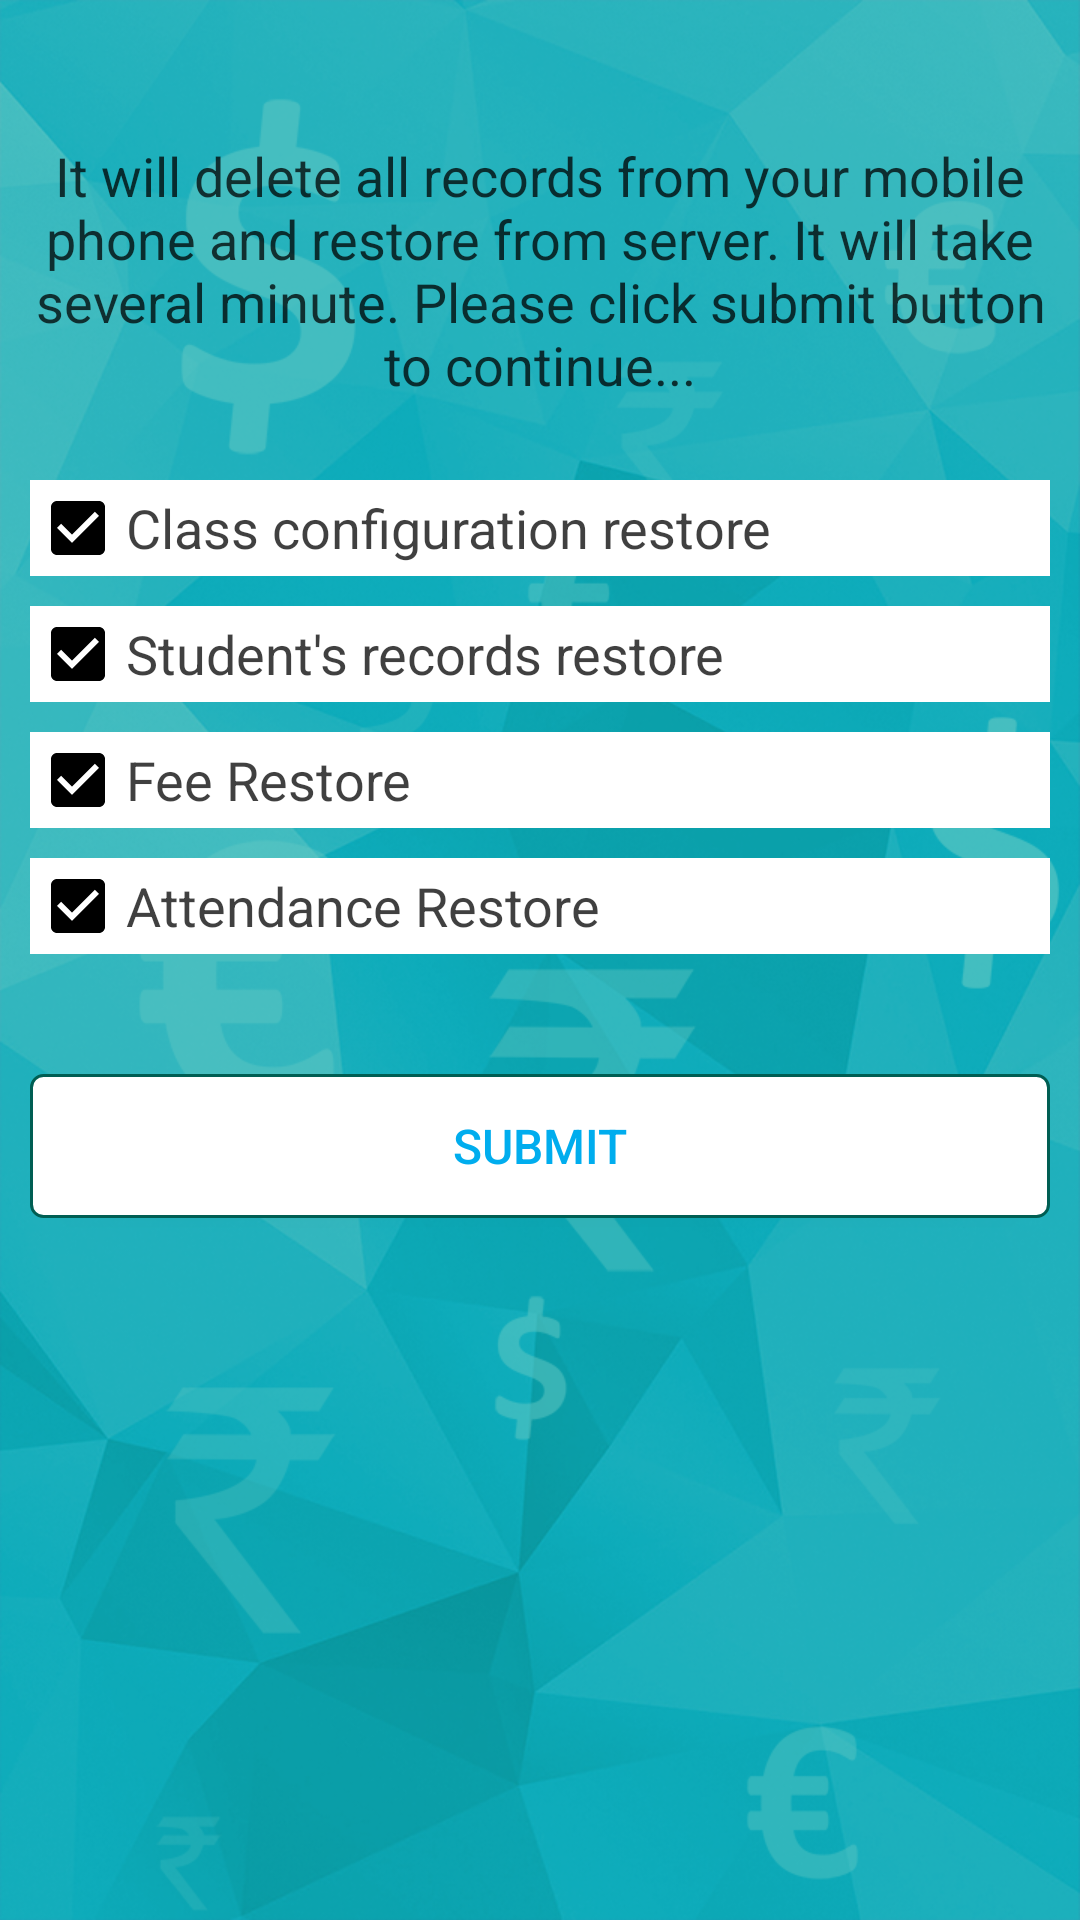

Here is an Android app screen rendered from its layout file. Give the layout XML and the strings, colors and styles it references.
<!-- AndroidManifest.xml: application theme AppTheme -->
<!-- res/layout/fragment_fragment__restore.xml -->
<?xml version="1.0" encoding="utf-8"?>
<LinearLayout xmlns:android="http://schemas.android.com/apk/res/android"
    android:background="@drawable/back_dash"
    android:orientation="vertical"
    android:paddingRight="@dimen/margin_10"
    android:paddingLeft="@dimen/margin_10"
    android:layout_width="match_parent" android:layout_height="match_parent">


    <TextView
        android:id="@+id/title_heading"
        android:layout_width="fill_parent"
        android:layout_height="100dp"
        android:layout_marginTop="@dimen/margin_40"
        android:text="@string/restore_text"
        android:gravity="center_vertical|center_horizontal"
        android:textSize="@dimen/sp_18"
        android:textColor="@color/black_color75"
        android:layout_marginBottom="@dimen/margin_10"/>
    <CheckBox
        android:id="@+id/checkBox1"
        android:layout_width="fill_parent"
        android:layout_height="wrap_content"
        android:background="@color/white"
        android:text="@string/class_config_restore"
        android:textSize="@dimen/sp_18"
        android:textColor="@color/black_color75"
        android:layout_marginTop="@dimen/margin_10"
        android:clickable="false"
        android:checked="true"
        android:layout_above="@+id/button"
        android:layout_centerHorizontal="true" />
    <CheckBox
        android:id="@+id/checkBox2"
        android:layout_width="fill_parent"
        android:layout_height="wrap_content"
        android:background="@color/white"
        android:text="@string/student_restore"
        android:textSize="@dimen/sp_18"
        android:layout_marginTop="@dimen/margin_10"
        android:layout_above="@+id/button"
        android:clickable="false"
        android:checked="true"
        android:textColor="@color/black_color75"
        android:layout_centerHorizontal="true" />
    <CheckBox
        android:id="@+id/checkBox3"
        android:layout_width="fill_parent"
        android:layout_height="wrap_content"
        android:background="@color/white"
        android:layout_marginTop="@dimen/margin_10"
        android:text="@string/fee_restore"
        android:textSize="@dimen/sp_18"
        android:checked="true"
        android:clickable="false"
        android:textColor="@color/black_color75"
        android:layout_above="@+id/button"
        android:layout_centerHorizontal="true" />
    <CheckBox
        android:id="@+id/checkBox4"
        android:layout_width="fill_parent"
        android:layout_height="wrap_content"
        android:layout_marginTop="@dimen/margin_10"
        android:background="@color/white"
        android:text="@string/attendance_restore"
        android:textSize="@dimen/sp_18"
        android:clickable="false"
        android:checked="true"
        android:textColor="@color/black_color75"
        android:layout_above="@+id/button"
        android:layout_centerHorizontal="true" />

    <Button
        android:id="@+id/btn_submit"
        android:layout_width="fill_parent"
        android:layout_height="wrap_content"
        android:layout_marginTop="@dimen/margin_40"
        android:background="@drawable/button_book_service_yellow"
        android:text="@string/submit"
        android:textSize="@dimen/sp_16"
        android:textColor="@color/button_text_color"
        android:layout_above="@+id/button"
        android:layout_centerHorizontal="true" />

</LinearLayout>
<!-- resources referenced by this layout -->
<resources>
  <color name="black_color75">#BF000000</color>
  <color name="button_text_color">#00adee</color>
  <color name="white">#ffffff</color>
  <dimen name="margin_10">10dp</dimen>
  <dimen name="margin_40">40dp</dimen>
  <dimen name="sp_16">16sp</dimen>ip
  <dimen name="sp_18">18sp</dimen>
  <!-- drawable back_dash: png bitmap (drawable-hdpi, 400049 bytes) -->
  <!-- drawable button_book_service_yellow (drawable) -->
  <?xml version="1.0" encoding="utf-8"?>
  <selector xmlns:android="http://schemas.android.com/apk/res/android">
      <item android:state_pressed="true" >
          <shape>
              <solid
                  android:color="@color/white" />
              <stroke
                  android:width="1dp"
                  android:color="@color/box_border" />
              <corners
                  android:radius="3dp" />
              <padding
                  android:left="10dp"
                  android:top="10dp"
                  android:right="10dp"
                  android:bottom="10dp" />
          </shape>
      </item>
      <item>
          <shape>
              <gradient
                  android:startColor="@color/white"
                  android:endColor="@color/white"
                  android:angle="270" />
              <stroke
                  android:width="1dp"
                  android:color="@color/box_border" />
              <corners
                  android:radius="4dp" />
              <padding
                  android:left="10dp"
                  android:top="10dp"
                  android:right="10dp"
                  android:bottom="10dp" />
          </shape>
      </item>
  </selector>
  <string name="attendance_restore">Attendance Restore</string>
  
      //header
  <string name="class_config_restore">Class configuration  restore</string>
  <string name="fee_restore">Fee Restore</string>
  <string name="restore_text">It will delete all records from your mobile phone and restore from server. It will take several minute. Please click submit button to continue...</string>
  <string name="student_restore">Student\'s records restore</string>
  <string name="submit">Submit</string>
  
      //activity_click
  <style name="AppTheme" parent="Theme.AppCompat.Light.NoActionBar">
           Customize your theme here.
          <item name="android:textColorHint">@color/black_color85</item>
          <item name="colorControlNormal">@color/black_color85</item>
          <item name="colorControlActivated">@color/black_color85</item>
          <item name="colorControlHighlight">@color/black_color85</item>
  
      </style>
  <color name="box_border">#005e53</color>
  <color name="black_color85">#FF000000</color>
</resources>
